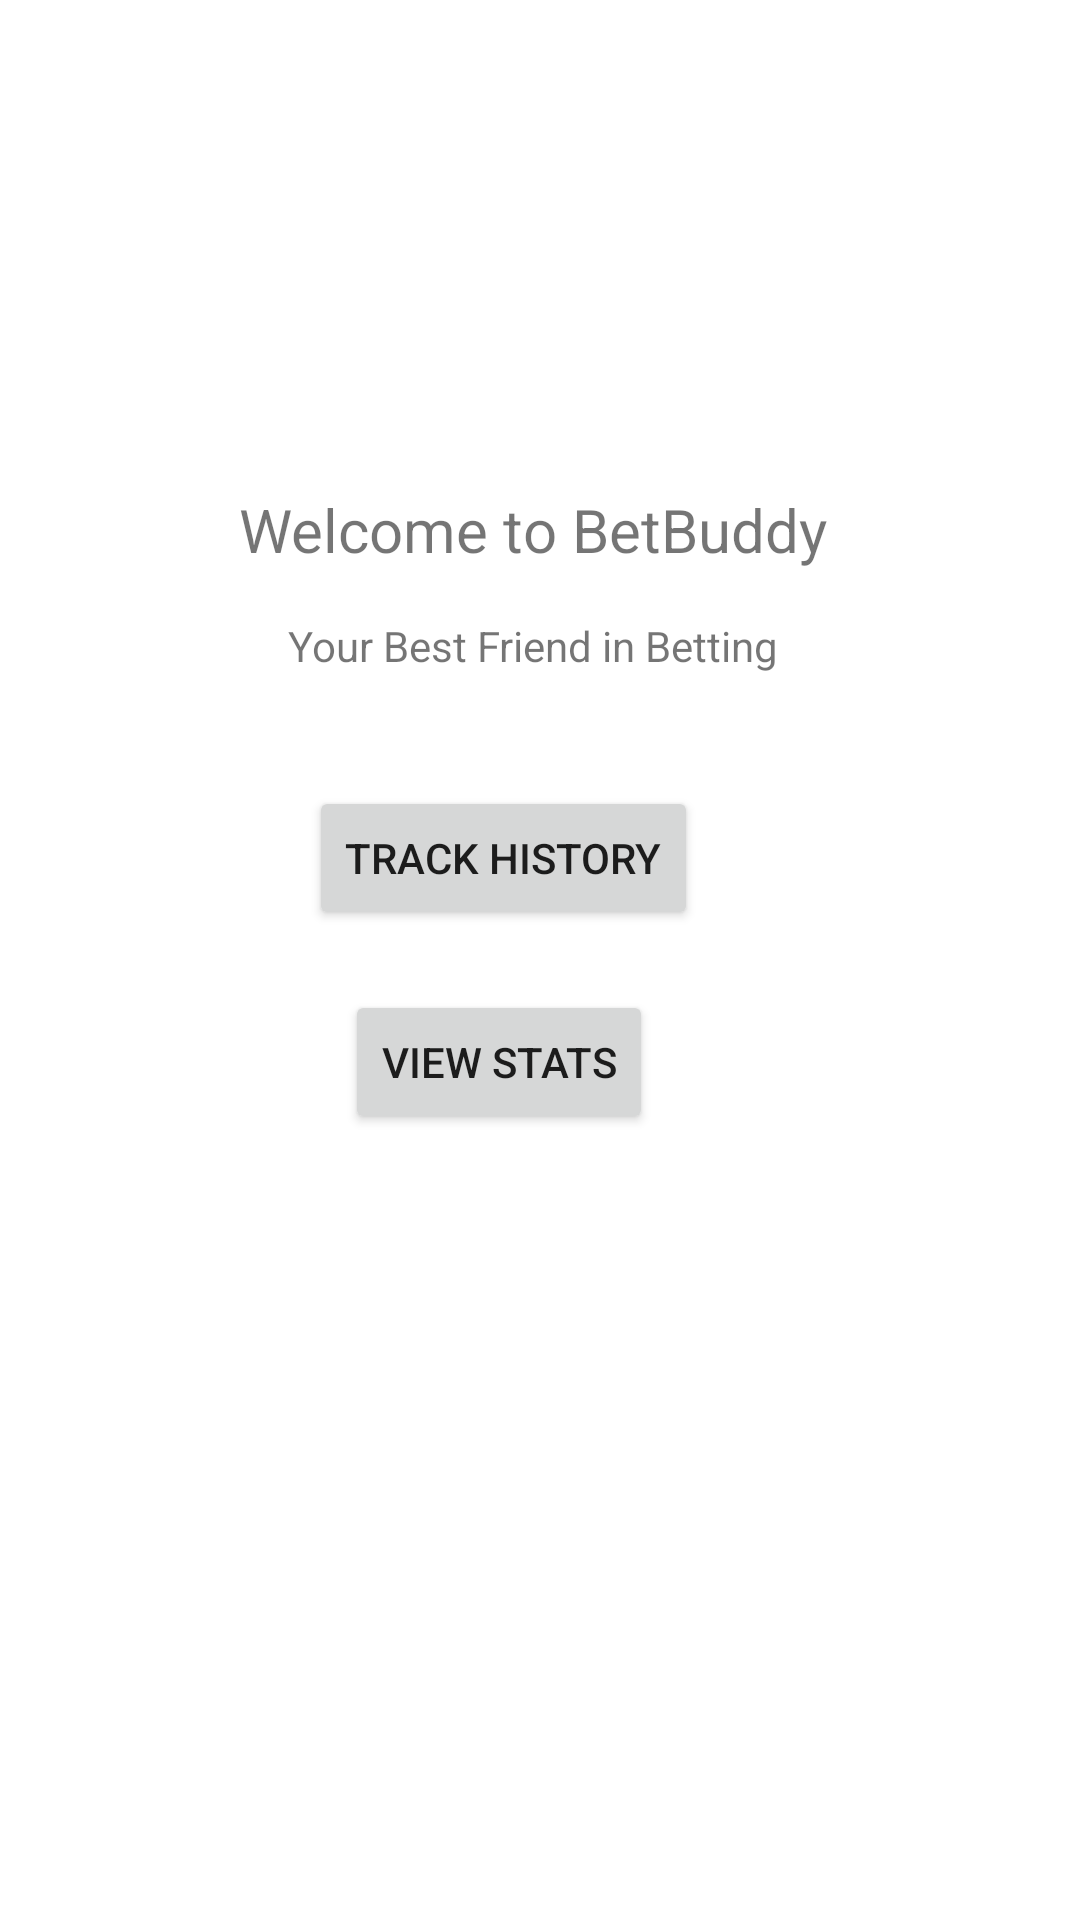

Reconstruct the res/layout file that produces this screen, plus the resources it refers to.
<!-- AndroidManifest.xml: application theme Theme.BetBuddy -->
<!-- res/layout/fragment_home.xml -->
<?xml version="1.0" encoding="utf-8"?>
<androidx.constraintlayout.widget.ConstraintLayout xmlns:android="http://schemas.android.com/apk/res/android"
    xmlns:app="http://schemas.android.com/apk/res-auto"
    xmlns:tools="http://schemas.android.com/tools"
    android:layout_width="match_parent"
    android:layout_height="match_parent"
    tools:context=".ui.home.HomeFragment">

    <TextView
        android:id="@+id/editTextTextPersonName"
        android:layout_width="168dp"
        android:layout_height="0dp"
        android:layout_marginBottom="31dp"
        android:ems="10"
        android:text="@string/your_best_friend_in_betting"
        app:layout_constraintBottom_toTopOf="@+id/button"
        app:layout_constraintEnd_toEndOf="parent"
        app:layout_constraintStart_toStartOf="parent"
        app:layout_constraintTop_toBottomOf="@+id/title_text" />

    <TextView
        android:id="@+id/title_text"
        android:layout_width="201dp"
        android:layout_height="0dp"
        android:layout_marginTop="163dp"
        android:layout_marginBottom="17dp"
        android:ems="10"
        android:text="@string/welcome_to_BetBuddy"
        android:textSize="20sp"
        app:layout_constraintBottom_toTopOf="@+id/editTextTextPersonName"
        app:layout_constraintEnd_toEndOf="parent"
        app:layout_constraintStart_toStartOf="parent"
        app:layout_constraintTop_toTopOf="parent" />

    <Button
        android:id="@+id/button"
        android:layout_width="wrap_content"
        android:layout_height="wrap_content"
        android:layout_marginStart="7dp"
        android:layout_marginBottom="20dp"
        android:text="@string/track_history"
        app:layout_constraintBottom_toTopOf="@+id/button2"
        app:layout_constraintStart_toStartOf="@+id/editTextTextPersonName"
        app:layout_constraintTop_toBottomOf="@+id/editTextTextPersonName" />

    <Button
        android:id="@+id/button2"
        android:layout_width="wrap_content"
        android:layout_height="wrap_content"
        android:layout_marginEnd="15dp"
        android:layout_marginBottom="262dp"
        android:text="@string/view_stats"
        app:layout_constraintBottom_toBottomOf="parent"
        app:layout_constraintEnd_toEndOf="@+id/button"
        app:layout_constraintTop_toBottomOf="@+id/button" />

</androidx.constraintlayout.widget.ConstraintLayout>
<!-- resources referenced by this layout -->
<resources>
  <string name="track_history">Track History</string>
  <string name="view_stats">View Stats</string>
  <string name="welcome_to_BetBuddy">Welcome to BetBuddy</string>
  <string name="your_best_friend_in_betting">Your Best Friend in Betting</string>
  <style name="Theme.BetBuddy" parent="Theme.MaterialComponents.DayNight.DarkActionBar">
          
          <item name="colorPrimary">@color/purple_500</item>
          <item name="colorPrimaryVariant">@color/purple_700</item>
          <item name="colorOnPrimary">@color/white</item>
          
          <item name="colorSecondary">@color/teal_200</item>
          <item name="colorSecondaryVariant">#ccffff</item>
          <item name="colorOnSecondary">@color/black</item>
          
          <item name="android:statusBarColor">?attr/colorPrimaryVariant</item>
          
      </style>
  <color name="purple_500">#FF6200EE</color>
  <color name="purple_700">#FF3700B3</color>
  <color name="white">#FFFFFFFF</color>
  <color name="teal_200">#88ffff</color>
  <color name="black">#FF000000</color>
</resources>
